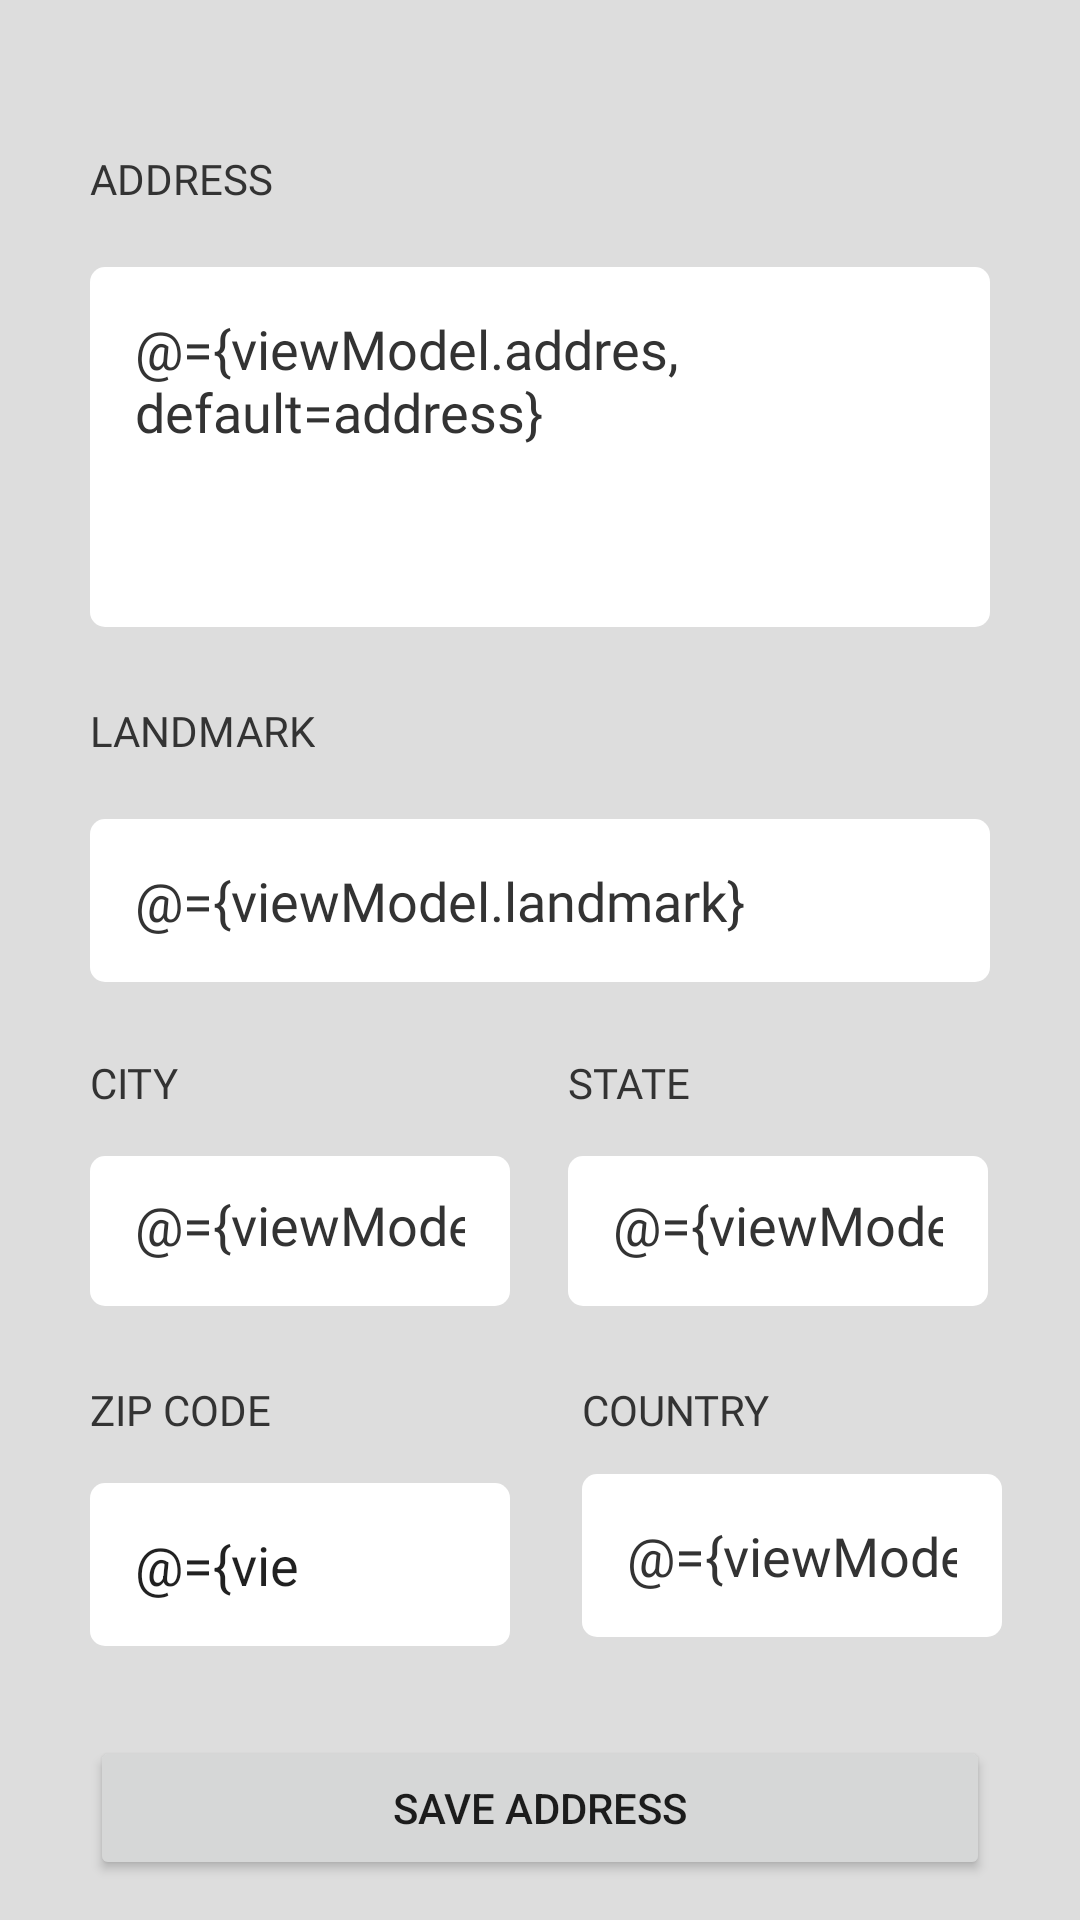

This screen was rendered from an Android layout file. Write that file and the resources it references.
<!-- AndroidManifest.xml: application theme Theme.NeosoftAssignmentProject -->
<!-- res/layout/fragment_add_address.xml -->
<?xml version="1.0" encoding="utf-8"?>
<layout xmlns:android="http://schemas.android.com/apk/res/android"
    xmlns:app="http://schemas.android.com/apk/res-auto"
    xmlns:tools="http://schemas.android.com/tools">

    <data>
        <variable
            name="viewModel"
            type="com.example.neosoftassignmentproject.viewmodels.AddAdressViewModel" />
    </data>
<ScrollView
    android:layout_width="match_parent"
    android:background="@color/grey"
    android:layout_height="match_parent">
    <androidx.constraintlayout.widget.ConstraintLayout
        android:layout_width="match_parent"
        android:layout_height="match_parent"

        tools:context=".AddAddressFragment">


        <TextView
            android:id="@+id/textView12"
            android:layout_width="wrap_content"
            android:layout_height="wrap_content"
            android:layout_marginStart="30dp"
            android:layout_marginTop="50dp"
            android:text="@string/address"
            android:fontFamily="@font/gotham_medium"
            android:textColor="#333333"
            android:textAllCaps="true"
            app:layout_constraintStart_toStartOf="parent"
            app:layout_constraintTop_toTopOf="parent" />

        <EditText
            android:id="@+id/editTextTextPersonName"
            android:layout_width="match_parent"
            android:padding="15dp"
            android:background="@drawable/btn_bg"
            android:layout_height="wrap_content"
            android:minHeight="120dp"
            android:imeOptions="actionNext"
            android:textColor="#333333"
            android:gravity="start"

            android:fontFamily="@font/gotham_book"
            android:layout_marginStart="30dp"
            android:layout_marginTop="20dp"
            android:layout_marginEnd="30dp"

            android:inputType="textMultiLine"
            android:text="@={viewModel.addres, default=address}"
            app:layout_constraintEnd_toEndOf="parent"
            app:layout_constraintStart_toStartOf="parent"
            app:layout_constraintTop_toBottomOf="@+id/textView12" />

        <TextView
            android:id="@+id/textView13"
            android:layout_width="wrap_content"
            android:layout_height="wrap_content"
            android:layout_marginStart="30dp"
            android:layout_marginTop="25dp"
            android:text="@string/landmark"
            android:textColor="#333333"

            android:fontFamily="@font/gotham_medium"
            android:textAllCaps="true"
            app:layout_constraintStart_toStartOf="parent"
            app:layout_constraintTop_toBottomOf="@+id/editTextTextPersonName" />

        <EditText
            android:id="@+id/editTextTextPersonName2"
            android:layout_width="0dp"
            android:padding="15dp"
            android:layout_height="wrap_content"
            android:layout_marginStart="30dp"
            android:layout_marginTop="20dp"
            android:layout_marginEnd="30dp"
            android:ems="10"
            android:imeOptions="actionNext"
            android:text="@={viewModel.landmark}"
            android:inputType="text"
            android:textColor="#333333"
            android:fontFamily="@font/gotham_book"
            android:background="@drawable/btn_bg"
            android:minHeight="50dp"


            app:layout_constraintEnd_toEndOf="parent"
            app:layout_constraintStart_toStartOf="parent"
            app:layout_constraintTop_toBottomOf="@+id/textView13" />

        <TextView
            android:id="@+id/textView14"
            android:layout_width="wrap_content"
            android:layout_height="wrap_content"
            android:layout_marginStart="30dp"
            android:layout_marginTop="24dp"
            android:text="@string/city"
            android:textColor="#333333"
            android:fontFamily="@font/gotham_medium"
            android:textAllCaps="true"
            app:layout_constraintStart_toStartOf="parent"
            app:layout_constraintTop_toBottomOf="@+id/editTextTextPersonName2" />

        <TextView
            android:id="@+id/textView16"
            android:layout_width="wrap_content"
            android:layout_height="wrap_content"
            android:text="@string/state"
            android:textAllCaps="true"
            android:textColor="#333333"
            android:fontFamily="@font/gotham_medium"
            app:layout_constraintEnd_toEndOf="parent"
            app:layout_constraintStart_toEndOf="@+id/textView14"
            app:layout_constraintTop_toTopOf="@+id/textView14" />

        <EditText
            android:id="@+id/editTextTextPersonName3"
            android:layout_width="140dp"
            android:layout_height="50dp"
            android:layout_marginStart="30dp"
            android:layout_marginTop="15dp"
            android:padding="15dp"

            android:background="@drawable/btn_bg"
            android:text="@={viewModel.city}"
            android:imeOptions="actionNext"
            android:ems="10"
            android:fontFamily="@font/gotham_book"
            android:inputType="text"
            android:textColor="#333333"
            app:layout_constraintStart_toStartOf="parent"
            app:layout_constraintTop_toBottomOf="@+id/textView14" />

        <EditText
            android:id="@+id/editTextTextPersonName4"
            android:layout_width="140dp"
            android:layout_height="50dp"
            android:layout_marginTop="15dp"
            android:background="@drawable/btn_bg"
            android:ems="10"
            android:padding="15dp"
            android:text="@={viewModel.state}"
            android:imeOptions="actionNext"
            android:fontFamily="@font/gotham_book"
            android:inputType="text"
            android:textColor="#333333"
            app:layout_constraintStart_toStartOf="@+id/textView16"
            app:layout_constraintTop_toBottomOf="@+id/textView16" />

        <TextView
            android:id="@+id/textView17"
            android:layout_width="wrap_content"
            android:layout_height="wrap_content"
            android:layout_marginStart="30dp"
            android:layout_marginTop="25dp"
            android:text="@string/zip_code"
            android:textAllCaps="true"
            android:textColor="#333333"
            android:fontFamily="@font/gotham_medium"
            app:layout_constraintStart_toStartOf="parent"
            app:layout_constraintTop_toBottomOf="@+id/editTextTextPersonName3" />

        <EditText
            android:id="@+id/editTextTextPersonName5"
            android:layout_width="140dp"
            android:layout_height="wrap_content"
            android:layout_marginStart="30dp"
            android:layout_marginTop="15dp"
            android:background="@drawable/btn_bg"
            android:ems="10"
            android:padding="15dp"
            android:maxLength="6"
            android:text="@={viewModel.zip_code}"
            android:imeOptions="actionNext"
            android:inputType="number"
            android:minHeight="50dp"
            app:layout_constraintStart_toStartOf="parent"
            app:layout_constraintTop_toBottomOf="@+id/textView17" />

        <TextView
            android:id="@+id/textView18"
            android:layout_width="wrap_content"
            android:layout_height="wrap_content"
            android:text="@string/country"
            android:textAllCaps="true"
            android:fontFamily="@font/gotham_medium"
            android:textColor="#333333"
            app:layout_constraintEnd_toEndOf="parent"
            app:layout_constraintStart_toEndOf="@+id/textView17"
            app:layout_constraintTop_toTopOf="@+id/textView17" />

        <EditText
            android:id="@+id/editTextTextPersonName6"
            android:layout_width="140dp"
            android:layout_height="wrap_content"
            android:layout_marginTop="12dp"
            android:background="@drawable/btn_bg"
            android:ems="10"
            android:padding="15dp"
            android:text="@={viewModel.country}"
            android:imeOptions="actionDone"
            android:fontFamily="@font/gotham_book"
            android:inputType="text"
            android:minHeight="50dp"
            android:textColor="#333333"
            app:layout_constraintStart_toStartOf="@+id/textView18"
            app:layout_constraintTop_toBottomOf="@+id/textView18" />

        <Button
            android:id="@+id/save_address_btn"
            android:layout_width="0dp"
            android:layout_height="wrap_content"
            android:layout_marginStart="30dp"
            android:layout_marginTop="30dp"
            android:layout_marginEnd="30dp"
            android:text="@string/save_address"
            android:textAllCaps="true"
            app:layout_constraintEnd_toEndOf="parent"
            app:layout_constraintStart_toStartOf="parent"
            app:layout_constraintTop_toBottomOf="@+id/editTextTextPersonName5" />

    </androidx.constraintlayout.widget.ConstraintLayout>
</ScrollView>
</layout>
<!-- resources referenced by this layout -->
<resources>
  <color name="grey">#dddddd</color>
  <!-- drawable btn_bg (drawable) -->
  <shape xmlns:android="http://schemas.android.com/apk/res/android"
      android:shape="rectangle">
      <solid
          android:color="@color/white"></solid>
      <corners
          android:radius="5dp"></corners>
  
  </shape>
  <string name="address">Address</string>
  <string name="city">city</string>
  <string name="country">Country</string>
  <string name="landmark">landmark</string>
  <string name="save_address">save address</string>
  <string name="state">state</string>
  <string name="zip_code">zip code</string>
  <style name="Theme.NeosoftAssignmentProject" parent="Theme.MaterialComponents.Light.NoActionBar">
          
          <item name="colorPrimary">@color/colorPrimary</item>
          <item name="colorPrimaryDark">@color/colorPrimaryDark</item>
          <item name="colorAccent">@color/colorAccent</item>
  
          
          
          
          
          
          <item name="android:statusBarColor" tools:targetApi="l">?attr/colorPrimaryDark</item>
          
      </style>
  <color name="white">#FFFFFFFF</color>
  <color name="colorPrimary">#fe3f3f</color>
  <color name="colorPrimaryDark">#fe3f3f</color>
  <color name="colorAccent">#3f3f3f</color>
</resources>
